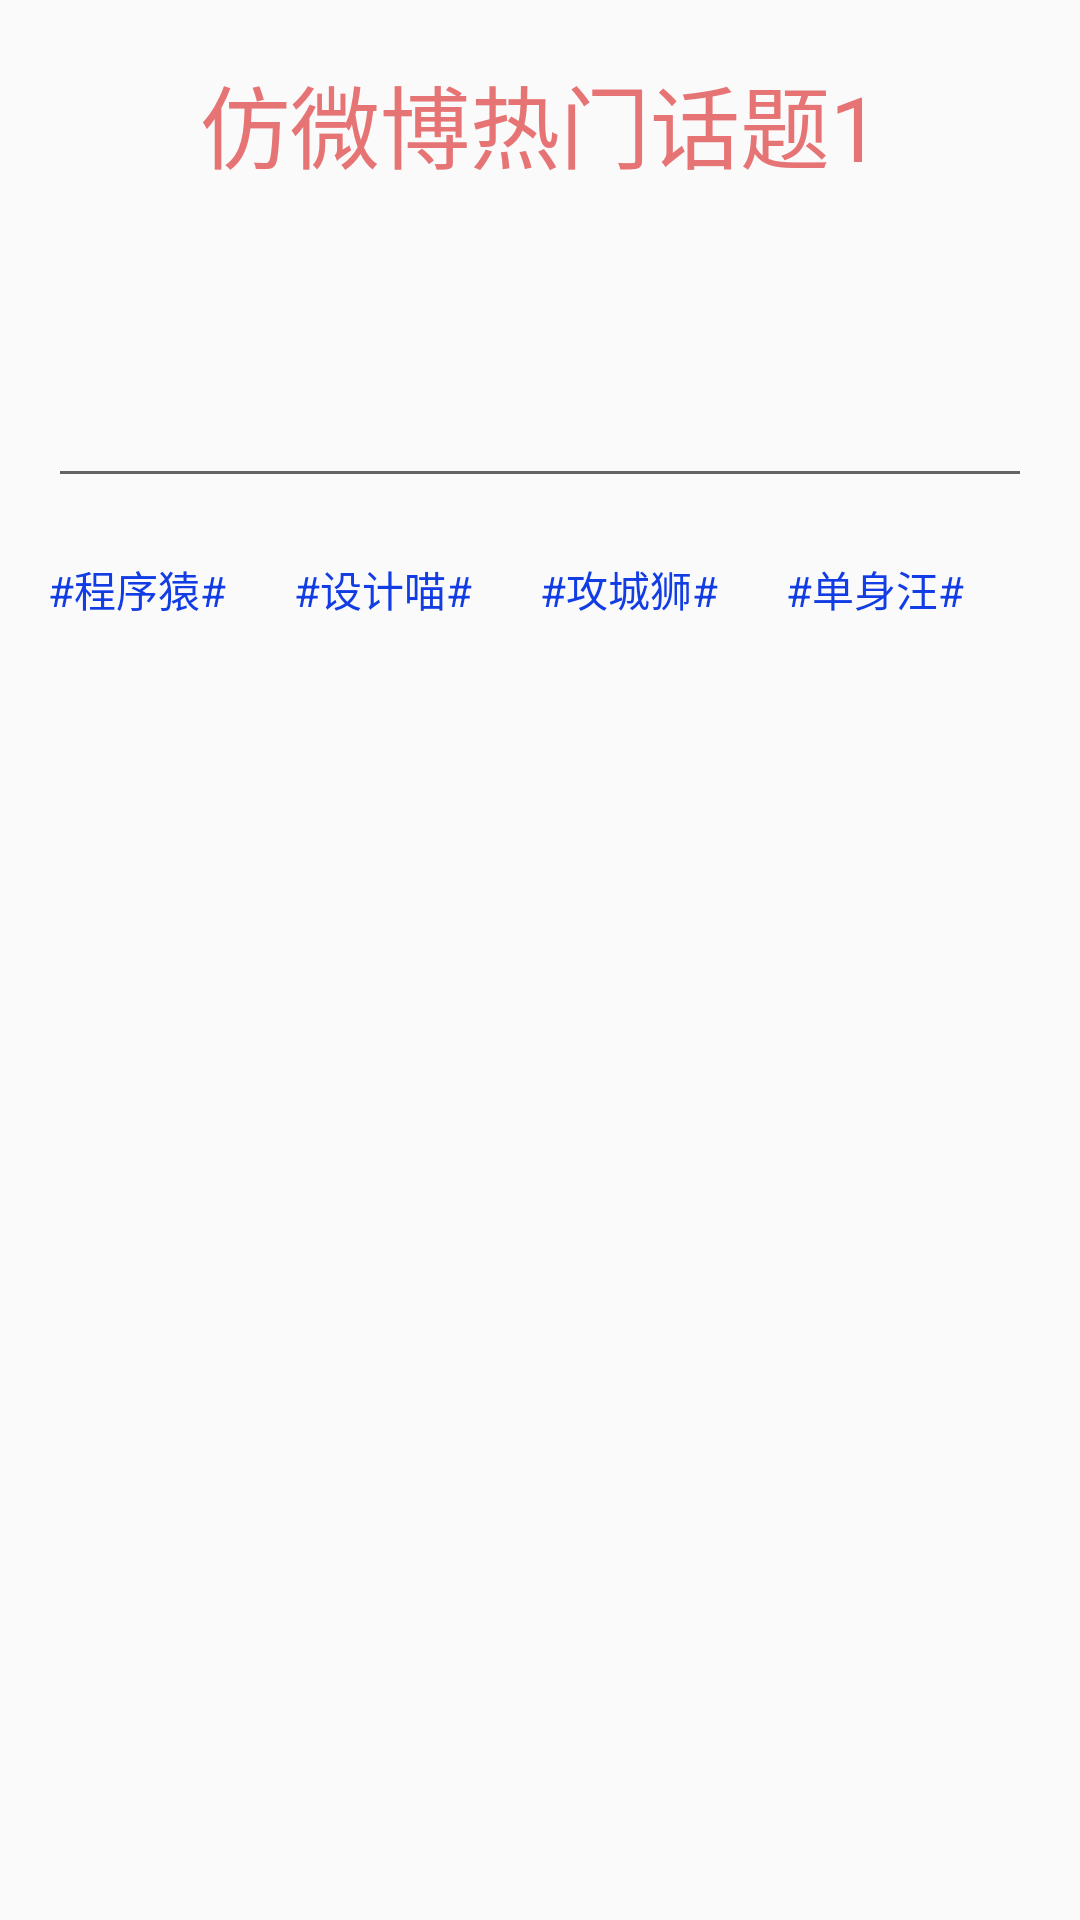

This screen was rendered from an Android layout file. Write that file and the resources it references.
<!-- AndroidManifest.xml: application theme AppTheme -->
<!-- res/layout/activity_main1.xml -->
<?xml version="1.0" encoding="utf-8"?>
<LinearLayout xmlns:android="http://schemas.android.com/apk/res/android"
    xmlns:app="http://schemas.android.com/apk/res-auto"
    android:id="@+id/activity_main"
    android:layout_width="match_parent"
    android:layout_height="match_parent"
    android:orientation="vertical"
    android:paddingBottom="@dimen/activity_vertical_margin"
    android:paddingLeft="@dimen/activity_horizontal_margin"
    android:paddingRight="@dimen/activity_horizontal_margin"
    android:paddingTop="@dimen/activity_vertical_margin">

  <TextView

      android:layout_width="match_parent"
      android:layout_height="50dp"
      android:gravity="center"
      android:text="仿微博热门话题1"
      android:textColor="#e77474"
      android:textSize="30sp"/>

  <EditText
      android:id="@+id/et_content"
      android:layout_width="match_parent"
      android:layout_height="100dp"
      android:textColor="#000"
      android:textSize="@dimen/sp_16"
     />

  <LinearLayout
      android:layout_width="match_parent"
      android:layout_height="wrap_content"
      android:layout_gravity="center"
      android:layout_marginTop="20dp"
      android:orientation="horizontal">

    <TextView
        android:id="@+id/tv_0"
        android:layout_width="0dp"
        android:layout_height="wrap_content"
        android:layout_weight="1"
        android:text="#程序猿#"
        android:textColor="#123ce4"/>

    <TextView
        android:id="@+id/tv_1"
        android:layout_width="0dp"
        android:layout_height="wrap_content"
        android:layout_weight="1"
        android:text="#设计喵#"
        android:textColor="#123ce4"/>

    <TextView
        android:id="@+id/tv_2"
        android:layout_width="0dp"
        android:layout_height="wrap_content"
        android:layout_weight="1"
        android:text="#攻城狮#"
        android:textColor="#123ce4"/>

    <TextView
        android:id="@+id/tv_3"
        android:layout_width="0dp"
        android:layout_height="wrap_content"
        android:layout_weight="1"
        android:text="#单身汪#"
        android:textColor="#123ce4"/>

  </LinearLayout>

</LinearLayout>
<!-- resources referenced by this layout -->
<resources>
  <dimen name="activity_horizontal_margin">16dp</dimen>
  <dimen name="activity_vertical_margin">16dp</dimen>
  <dimen name="sp_16">16.0sp</dimen>
  <style name="AppTheme" parent="Theme.AppCompat.Light.NoActionBar">
      
    </style>
</resources>
